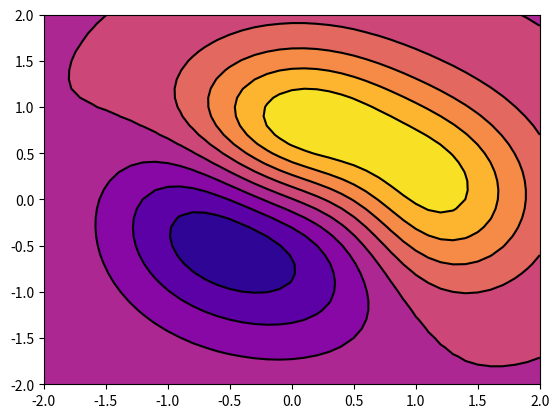

This figure's Python source:
#!/usr/bin/env python3
import numpy as np
from sympy import *

# TODO 2019/4
def integrator():
  pass

def myRound(a):
  if (a - np.floor(a)) < 0.5:
    return np.floor(a)
  else:
    return np.ceil(a)

def getIndices(input_var, bins):
  bins = np.array(bins)
  binw       = (bins[-1] - bins[0])/ (bins.shape[0] - 1)
  shiftValue = int(myRound(abs(bins[0]) / binw))
  return int(np.floor(input_var/ binw)) + shiftValue

def paddingRighMostBins(input_numpy_array):
  """ Detail with the rightmost bin.
      When accumulating the counts on the colvars, we neglect the counts of the rightmost bins since it usually causes some floating point precision issues. 
      This simply originated from the implementation I used, i.e., accumulate the histogram by using left close method e.g. value between 0~1 belongs to 0.
      Hence, I pad the rightmost bin = leftmost bin since we apply PBC condition to the calculation
  """
  input_numpy_array = np.array(input_numpy_array)

  if len(input_numpy_array.shape) == 1:
    input_numpy_array[-1] = input_numpy_array[0] 

  elif len(input_numpy_array.shape) == 2:
    input_numpy_array[-1, :] = input_numpy_array[0, :]
    input_numpy_array[:, -1] = input_numpy_array[:, 0]

  elif len(input_numpy_array.shape) == 3:
    input_numpy_array[0, -1, :] = input_numpy_array[0, 0, :]
    input_numpy_array[0, :, -1] = input_numpy_array[0, :, 0]
    input_numpy_array[1, -1, :] = input_numpy_array[1, 0, :]
    input_numpy_array[1, :, -1] = input_numpy_array[1, :, 0]

  return input_numpy_array

def truncateFloat(f, n=7):
    if f >= 0:
      return np.floor(f * 10 ** n) / 10 ** n
    else:
      return -np.floor(abs(f) * 10 ** n) / 10 ** n

def partitionFunc1D(a, temperature):    # canonical partition function: exp(-U/kbT) / sigma(exp(-U/kbT))
  a = np.array(a)
  return np.exp(-(np.cos(a) + np.cos(2*a) + np.cos(3*a))/temperature) 

def partitionFunc2D(a, b, temperature): # canonical partition function: exp(-U/kbT) / sigma(exp(-U/kbT))
  a = np.array(a)
  b = np.array(b)
  x, y = symbols("x y") 
  Q = sympify(exp(-((0.0011- x*0.421 + x**4 + 2*x**3 + 3*y + y**3 + y**2 + x*2) * exp(-x**2 - y**2)) / temperature))  
  Q = lambdify([x, y], Q, "numpy")
  return Q(a, b) 

def boltz1D(a, temperature): # return probability
  a = np.array(a)
  q  = partitionFunc1D(a, temperature)
  q  = np.sum(q, axis=0)
  print(q)
  return np.exp(-(np.cos(a) + np.cos(2*a) + np.cos(3*a))/temperature)/q

def freeE1D(a, temperature):
  a = np.array(a)
  p = boltz1D(a, temperature) 
  return -1*temperature*np.log(p)

def boltz2D(a, b, temperature): # exp(-(K+U)/kbT) ~= exp(-K/kbT)exp(-U/kbT) ~= exp(-2/2) * exp(-U/kbT)
  a = np.array(a)
  b = np.array(b)
  q  = partitionFunc2D(a, b, temperature)
  q  = np.sum(q, axis=1)
  q  = np.sum(q, axis=0)
  print(q)
  x, y = symbols("x y") 
  fb = sympify(exp(-((0.0011- x*0.421 + x**4 + 2*x**3 + 3*y + y**3 + y**2 + x*2) * exp(-x**2 - y**2)) / temperature))  
  fb = lambdify([x, y], fb, "numpy")
  return fb(a, b) / q

def freeE2D(a, b, temperature):
  a = np.array(a)
  b = np.array(b)
  p = boltz2D(a, b, temperature) 
  return -1*temperature*np.log(p)
  
def Usurface1D(a):
  a = np.array(a)
  return np.cos(a) + np.cos(2*a) + np.cos(3*a) 
  
def Usurface2D(a, b):
  a = np.array(a)
  b = np.array(b)
  x, y = symbols("x y") 
  fU = sympify((0.0011- x*0.421 + x**4 + 2*x**3 + 3*y + y**3 + y**2 + x*2) * exp(-x**2 - y**2))  
  fU = lambdify([x, y], fU, "numpy")
  return fU(a, b) 

def forcex1D(a):
  a = np.array(a)
  return np.sin(a) + 2*np.sin(2*a) + 3*np.sin(3*a) 

def forcex2D(a, b):
  a = np.array(a)
  b = np.array(b)
  x, y = symbols("x y") 
  fx = sympify(diff((0.0011- x*0.421 + x**4 + 2*x**3 + 3*y + y**3 + y**2 + x*2) * exp(-x**2 - y**2), x)) 
  fx = lambdify([x,y], fx, "numpy")
  return -fx(a, b) 

def forcey2D(a, b):
  a = np.array(a)
  b = np.array(b)
  x, y = symbols("x y") 
  fy = sympify(diff((0.0011- x*0.421 + x**4 + 2*x**3 + 3*y + y**3 + y**2 + x*2) * exp(-x**2 - y**2), y)) 
  fy = lambdify([x,y], fy, "numpy")
  return -fy(a, b) 

if __name__ == "__main__":
  pass

 # bins = np.linspace(-np.pi, np.pi, 361)
  
 # T = 4 
 # freeE = freeE1D(bins, T)
 # with open("FreeE_1D_T%f.dat" %(T), "w") as fout:
 #   for b, f in zip(bins, freeE):
 #     fout.write(str(b) + " " + str(f) + "\n")

  """
  import matplotlib.pyplot as plt

  binx = np.linspace(-2, 2, 41)
  biny = np.linspace(-2, 2, 41)
  binX, binY = np.meshgrid(binx, biny , indexing="ij")

  fx = forcex2D(binX, binY)
  fy = forcey2D(binX, binY)

  with open("estimate2D", "w") as fileOutProperty:
    for i in range(len(binx)):
      for j in range(len(biny)):
        fileOutProperty.write(str(binx[i]) + " ")
        fileOutProperty.write(str(biny[j]) + " ")
        fileOutProperty.write(str(fx[i][j]) + " " + str(fy[i][j]) + "\n")  

  print(fx)

  cs = plt.contourf(binX, binY, forcex2D(binX, binY), 8, cmap=plt.cm.plasma)
  R  = plt.contour(binX, binY, forcex2D(binX, binY), 8, colors='black', linewidth=.25, linestyles="solid", extend="both")
  plt.show()
  """
  
 
  import matplotlib.pyplot as plt

  binx = np.linspace(-2, 2, 41)
  biny = np.linspace(-2, 2, 41)
  binX, binY = np.meshgrid(binx, biny , indexing="ij")
  
  temperature = 4
  U = freeE2D(binX, binY, temperature)


  with open("FreeE_2D_T4", "w") as fileOutProperty:
    for i in range(len(binx)):
      for j in range(len(biny)):
        fileOutProperty.write(str(binx[i]) + " ")
        fileOutProperty.write(str(biny[j]) + " ")
        fileOutProperty.write(str(U[i][j]) + "\n")  


  cs = plt.contourf(binX, binY, freeE2D(binX, binY, temperature), 8, cmap=plt.cm.plasma)
  R  = plt.contour(binX, binY, freeE2D(binX, binY, temperature), 8, colors='black', linewidth=.25, linestyles="solid", extend="both")
  plt.show()


  #boltz = boltz1D(bins, 0.05)
  #with open("boltz_1D_T0.05.dat", "w") as fout:
  # for b, f in zip(bins, boltz):
  #   fout.write(str(b) + " " + str(f) + "\n")
  #acc = 0
  #sq = 0
  #n = 100000
  #for i in range(n):
  # s = randMars() -0.5
  # acc += s
  # sq += s**2
  #print(acc/n)
  #print(sq/n)
